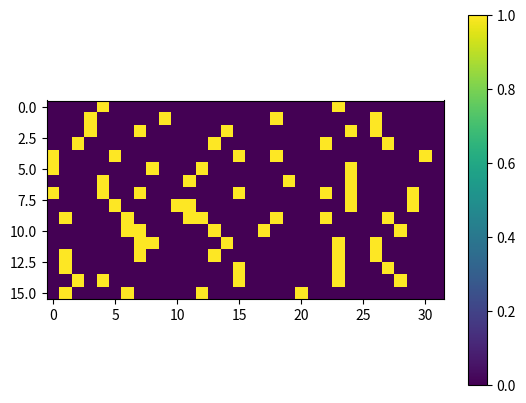

Write the Python code that produced this figure.
# -*- coding: utf-8 -*-
"""
Created on Mon Sep 11 11:31:05 2017

[redacted]
"""
import time
import numpy as np
import matplotlib.pyplot as plt
#import time
import matplotlib

#parameters for figure
left  = 0.125  # the left side of the subplots of the figure
right = 0.9    # the right side of the subplots of the figure
bottom = 0.1   # the bottom of the subplots of the figure
top = 0.9      # the top of the subplots of the figure
wspace = 0.4   # the amount of width reserved for blank space between subplots
hspace = 0.4   # the amount of height reserved for white space between subplots


def spike_trains_corr(num_bins=64, num_neurons=32, correlations_mat=np.zeros((16,))+0.5,\
                        group_size=2,refr_per=4,firing_rates_mat=np.zeros((32,))+0.2,activity_peaks=np.zeros((32,1))+32):
    #std_resp = 5
    #noise = np.mean(firing_rates_mat)/2
    X = np.zeros((num_neurons,num_bins)) 
    
    for ind in range(int(num_neurons/group_size)):
        q = np.sqrt(correlations_mat[ind])
        spike_trains = (np.zeros((group_size,num_bins)) + firing_rates_mat[ind]) > np.random.random((group_size,num_bins))
        reference = (np.zeros((1,num_bins)) + firing_rates_mat[ind]) > np.random.random((1,num_bins))
        reference = refractory_period(refr_per,reference,firing_rates_mat[ind])
        reference = np.tile(reference,(group_size,1))
        same_state = (np.zeros((group_size,num_bins)) + q) > np.random.random((group_size,num_bins))
        spike_trains[same_state] = reference[same_state]
        spike_trains = refractory_period(refr_per,spike_trains,firing_rates_mat[ind])
        X[ind*group_size:(ind+1)*group_size,:] = spike_trains

    #here we use the activity peaks to modulate the firing of neurons    
    #    t = np.arange(num_bins).reshape(1,num_bins)
    #    prob_firing = np.exp(-(t-activity_peaks)**2/std_resp**2) + noise #+ np.exp(-(t-activity_peaks*2)**2/std_resp**2)/2 + np.exp(-(t-activity_peaks*3.5)**2/std_resp**2)/1.5 
    #    X = X*prob_firing
    #    X = X > np.random.random(X.shape)
    assert np.sum(np.isnan(X.flatten()))==0
    return X.astype(float)


def spike_train_packets(num_bins=32, num_neurons=16, group_size=4, prob_packets=0.02, firing_rates_mat=np.zeros((16,1))+0.25, refr_per=2):
    X = ((np.zeros((num_neurons,num_bins)) + firing_rates_mat) > np.random.random((num_neurons,num_bins))).astype('int32')
    for ind_n in range(num_neurons):
        X[ind_n,:] = refractory_period(refr_per, X[ind_n,:].reshape(1,num_bins), firing_rates_mat[ind_n])
    packets_activity = np.zeros((num_neurons,num_bins))
    packet = np.eye(group_size)
    for ind_p in range(int(num_neurons/group_size)):
        aux = np.zeros((1,num_bins)) + prob_packets > np.random.random((1,num_bins))
        aux[:,-group_size:] = 0
        aux = refractory_period_hard(group_size, aux, prob_packets)
        packets_timing = np.nonzero(aux[0])[0]
        assert all(np.diff(packets_timing)>group_size)
        for ind_t in range(len(packets_timing)):
            packets_activity[ind_p*group_size:(ind_p+1)*group_size,packets_timing[ind_t]:packets_timing[ind_t]+group_size] = packet
                    
    result = X + packets_activity
    result[result>1] = 1
    return result
   
def spike_train_transient_packets(num_samples=2**13, num_bins=32, num_neurons=16, group_size=4, prob_packets=0.02,\
                                  firing_rates_mat=np.zeros((16,1))+0.25, refr_per=2, shuffled_index=np.arange(32), limits=[16,32], groups=[1], folder='', save_packet=False):
    already_plot = 0
    X = np.zeros((num_neurons*num_bins,num_samples))
    for ind in range(num_samples):
        sample = ((np.zeros((num_neurons,num_bins)) + firing_rates_mat) > np.random.random((num_neurons,num_bins))).astype('int32')
        for ind_n in range(num_neurons):
            sample[ind_n,:] = refractory_period(refr_per, sample[ind_n,:].reshape(1,num_bins), firing_rates_mat[ind_n])
        packets_activity = np.zeros((num_neurons,num_bins))
        packet = np.eye(group_size)
        for ind_p in range(len(groups)):
            aux = np.zeros((1,num_bins)) + prob_packets > np.random.random((1,num_bins))
            aux[:,-group_size:] = 0
            aux = refractory_period_hard(group_size, aux, prob_packets)
            packets_timing = np.nonzero(aux[0])[0]
            packets_timing = np.delete(packets_timing,np.nonzero((packets_timing<limits[0])))
            packets_timing = np.delete(packets_timing,np.nonzero((packets_timing>limits[1])))
            assert all(np.diff(packets_timing)>group_size)
            for ind_t in range(len(packets_timing)):
                packets_activity[groups[ind_p]*group_size:(groups[ind_p]+1)*group_size,packets_timing[ind_t]:packets_timing[ind_t]+group_size] = (groups[ind_p]+2)*packet
                if ind_p==0:
                    assert len(np.nonzero(packets_activity)[0])==8*(ind_t+1)
                if already_plot==0 and len(packets_timing)==1 and save_packet:
                    packet_aux = {'packet':packets_activity}
                    already_plot = 1
        
        if np.any(packets_activity>0):            
            sample[packets_activity>0] = packets_activity[packets_activity>0]#        sample[np.nonzero(packets_activity>0)] = packets_activity[np.nonzero(packets_activity>0)]
        
        if already_plot==1 and save_packet:
            packet_aux['sample'] = sample

        result = sample[shuffled_index,:] 
        if already_plot==1 and save_packet:
            packet_aux['result'] = result
            already_plot = 2
            
            
        X[:,ind] = result.reshape((num_neurons*num_bins,-1))[:,0]
    if save_packet:    
        np.savez(folder+'packet.npz',**packet_aux)
    return X    


def plot_samples(X, num_neurons, folder, name):
    my_cmap = plt.cm.gray
    num1 = 8
    num2 = 8
    f,sbplt = plt.subplots(num1, num2,figsize=(8, 8),dpi=250)
    matplotlib.rcParams.update({'font.size': 8})
    plt.subplots_adjust(left=left, bottom=bottom, right=right, top=top, wspace=wspace, hspace=hspace)
    num_samples = num1*num2
    
    for ind in range(num_samples):
        sample = X[:,ind].reshape((num_neurons,-1))
        sbplt[int(np.floor(ind/num1))][ind%num2].imshow(sample,interpolation='nearest', cmap = my_cmap)  
        sbplt[int(np.floor(ind/num1))][ind%num2].axis('off')  
         
    f.savefig(folder + name + '_samples.svg',dpi=600, bbox_inches='tight')
    plt.close(f) 
    
def get_samples(num_samples=2**13,num_bins=64, num_neurons=32, correlations_mat=np.zeros((16,))+0.5, packets_on=False,\
                group_size=2,refr_per=2,firing_rates_mat=np.zeros((16,))+0.2,activity_peaks=np.zeros((16,))+32, prob_packets=0.05, shuffled_index=np.arange(32), folder=''):                        
    X = np.zeros((num_neurons*num_bins,num_samples))
    for ind in range(num_samples):
        if not packets_on:
            sample = spike_trains_corr(num_neurons=num_neurons,num_bins=num_bins, correlations_mat=correlations_mat,\
                    group_size=group_size, firing_rates_mat=firing_rates_mat, refr_per=refr_per, activity_peaks=activity_peaks)
        else:
            sample = spike_train_packets(num_bins=num_bins, num_neurons=num_neurons, group_size=group_size, prob_packets=prob_packets, firing_rates_mat=firing_rates_mat, refr_per=refr_per,)
        
        sample = sample[shuffled_index,:]
        
        X[:,ind] = sample.reshape((num_neurons*num_bins,-1))[:,0]
    if folder!='':
        plot_samples(X, num_neurons, folder, 'real')
    return X

def get_aproximate_probs(num_samples=2**13,num_bins=64, num_neurons=32, correlations_mat=np.zeros((16,))+0.5,\
                        group_size=2,refr_per=2,firing_rates_mat=np.zeros((16,))+0.2, activity_peaks=np.zeros((16,))+32):
    X = np.zeros((num_neurons*num_bins,num_samples))
    start_time = time.time()
    for ind in range(num_samples):
        if ind%10000==0:
            print(str(ind) + ' time ' + str(time.time() - start_time))
        sample = spike_trains_corr(num_neurons=num_neurons,num_bins=num_bins, correlations_mat=correlations_mat,\
                    group_size=group_size, firing_rates_mat=firing_rates_mat, refr_per=refr_per, activity_peaks=activity_peaks)
        X[:,ind] = sample.reshape((num_neurons*num_bins,-1))[:,0]
    
    
    r_unique = np.unique(X,axis=1,return_counts=True)
   
    
    assert abs(np.sum(r_unique[1])-num_samples)<0.00000001
    
    return r_unique
 
def refractory_period_hard(refr_per, r, firing_rate):
    #print('imposing refractory period of ' + str(refr_per))    
    margin_length = 2*np.shape(r)[1]
    for ind_tr in range(int(np.shape(r)[0])):
        r_aux = r[ind_tr,:]
        margin1 = np.random.poisson(np.zeros((margin_length,))+firing_rate)
        margin1[margin1>0] = 1
        r_aux = np.hstack((margin1,r_aux))
        spiketimes = np.nonzero(r_aux>0)
        spiketimes = np.sort(spiketimes)
        isis = np.diff(spiketimes)
        too_close = np.nonzero(isis<=refr_per)
        while len(too_close[0])>0:
            spiketimes = np.delete(spiketimes,too_close[0][0]+1)
            isis = np.diff(spiketimes)
            too_close = np.nonzero(isis<=refr_per)
        
        r_aux = np.zeros(r_aux.shape)
        r_aux[spiketimes] = 1
            
        r[ind_tr,:] = r_aux[margin_length:]
    return r
    
def refractory_period(refr_per, r, firing_rate):
    sigma = refr_per/1.5#np.sqrt(refr_per)
    margin_length = 2*r.shape[1]
    for ind_tr in range(int(np.shape(r)[0])):
        r_aux = r[ind_tr,:]
        margin1 = np.random.poisson(np.zeros((margin_length,))+firing_rate)
        margin1[margin1>0] = 1
        r_aux = np.hstack((margin1,r_aux))
        spiketimes = np.nonzero(r_aux>0)
        spiketimes = np.sort(spiketimes)
        isis = np.diff(spiketimes)
        prob_of_removing = np.exp(-(isis/sigma**2))
        too_close = np.nonzero(np.random.random(size=prob_of_removing.shape)<prob_of_removing)
        while len(too_close[0])>0:
            spiketimes = np.delete(spiketimes,too_close[0]+1)
            isis = np.diff(spiketimes)
            prob_of_removing = np.exp(-(isis/sigma**2))
            what_to_remove = np.random.random(size=prob_of_removing.shape)<prob_of_removing           
            too_close = np.nonzero(what_to_remove)
         
        r_aux = np.zeros(r_aux.shape)
        r_aux[spiketimes] = 1
            
        r[ind_tr,:] = r_aux[margin_length:]
    return r


    
if __name__ == '__main__':
    plt.close('all')
    sample = spike_train_packets()
    sample[sample==3] = 2
    f = plt.figure()
    plt.imshow(sample,interpolation='nearest')
    plt.colorbar()
    
    
#    asdsadds
#    
#    import analysis
#    num_tr = 1000
#    num_bins = 64
#    num_neurons = 32
#    lag = 10
#    refr_per_mat = [0.1,0.8,1,1.3,1.6]
#    f = plt.figure()
#    for ind_rp in range(len(refr_per_mat)):
#        X = np.zeros((num_neurons*num_bins,num_tr))
#        autocorrelogram_mat = np.zeros(2*lag+1)
#        for ind in range(num_tr):
#            sample = spike_train_packets(refr_per=refr_per_mat[ind_rp])
#            X[:,ind] = sample.reshape((num_neurons*num_bins,-1))[:,0]
#            autocorrelogram_mat += analysis.autocorrelogram(sample,lag=lag)
#        autocorrelogram_mat = autocorrelogram_mat/np.max(autocorrelogram_mat)
#        autocorrelogram_mat[lag] = 0 
#        plt.plot(autocorrelogram_mat)
#


